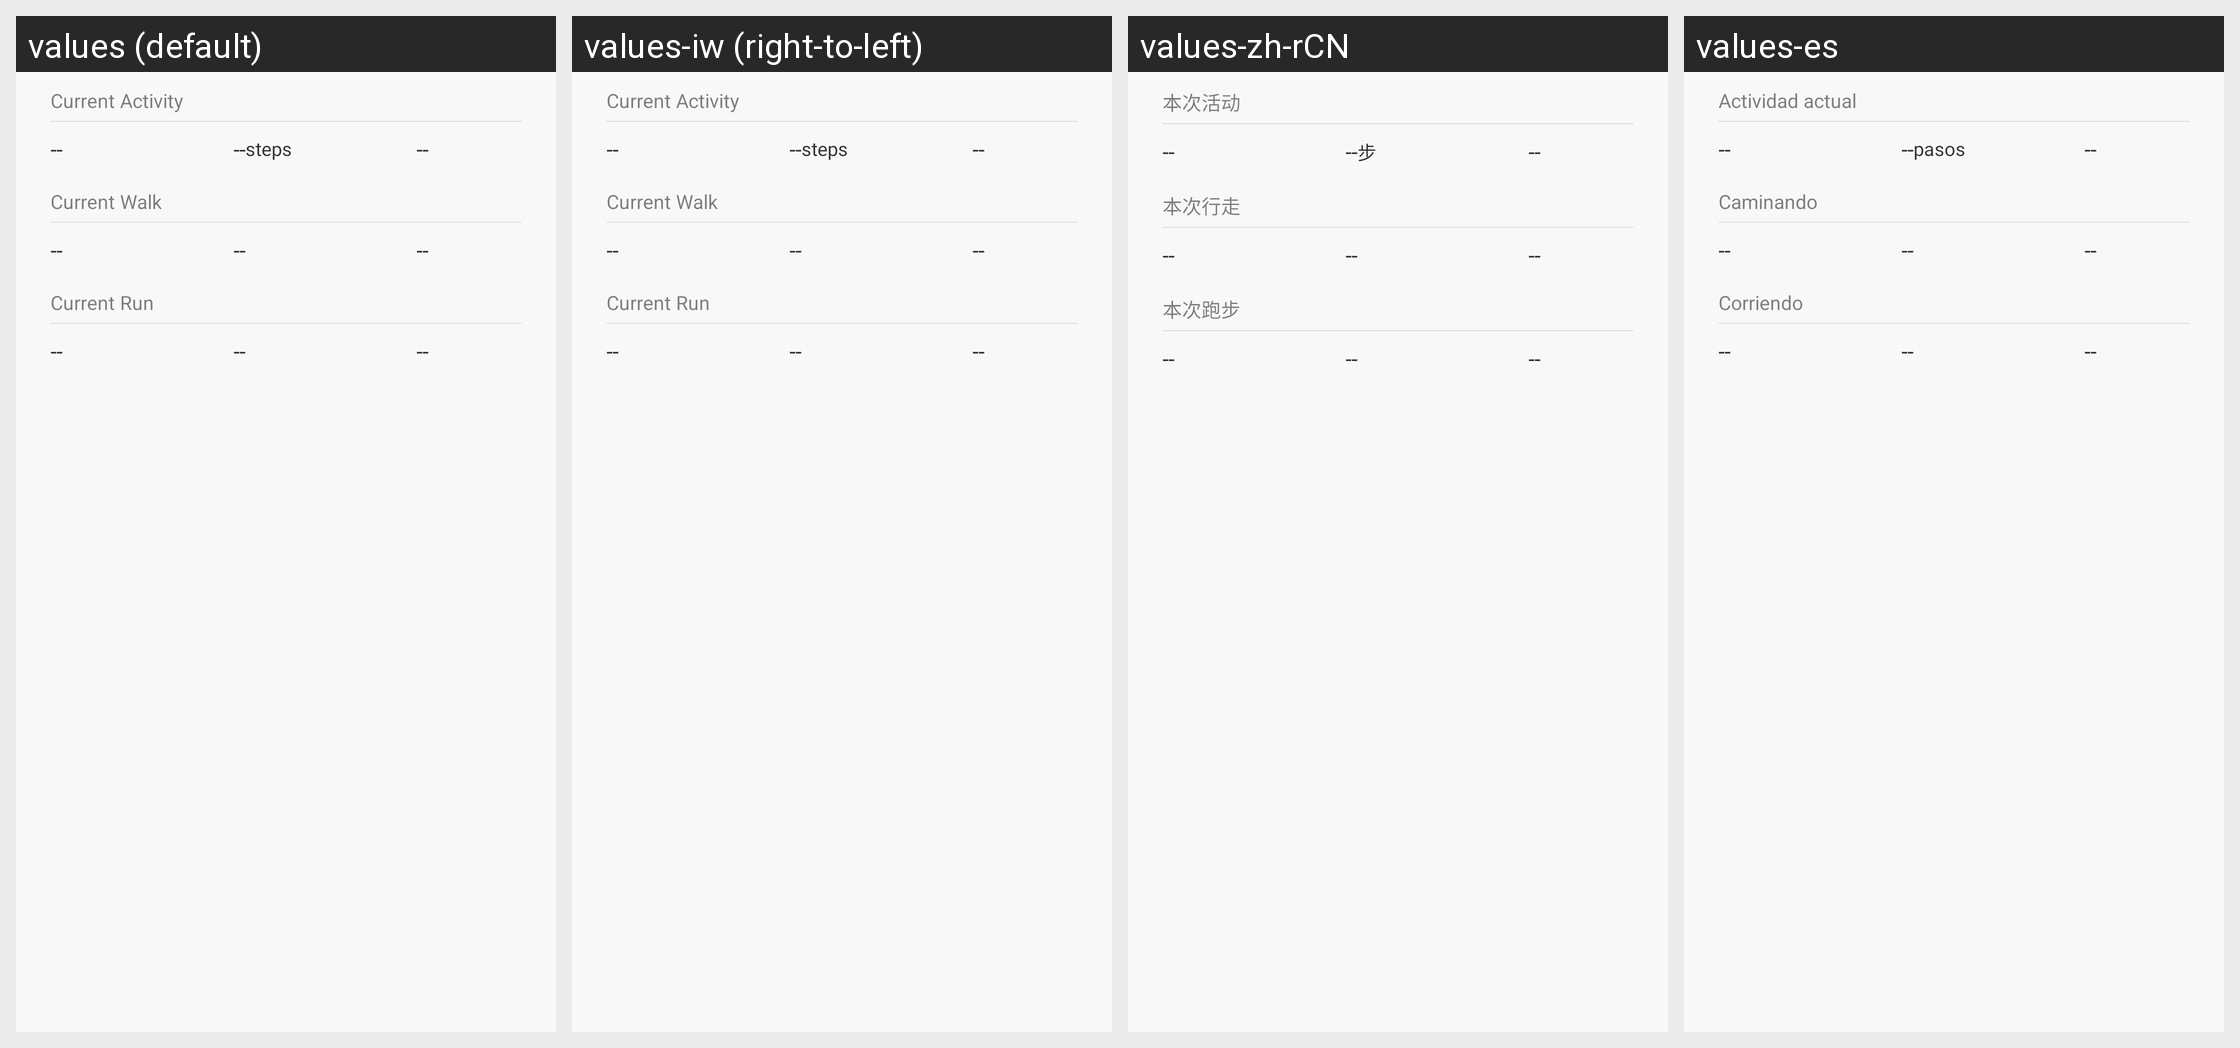

For this localized Android screen grid, give each drawn string resource with its value in every locale shown.
Android screen res/layout/fragment_dynamic_detail_info_step_piece.xml rendered under 4 locales, left to right: values (default), values-iw (right-to-left), values-zh-rCN, values-es. Device: Nexus 5 (rendered at 1080×1920; each locale shown at half size, 540×960, under a caption strip naming it); theme AppTheme.
Other locales in the repository, not shown: values-bn-rIN, values-de, values-fi, values-fr, values-hi, values-in, values-it, values-kn-rIN, values-ko, values-ml-rIN, values-ms-rMY, values-nl, values-pl, values-pt, values-pt-rBR, values-ro, values-ru, values-ta-rIN, values-te-rIN, values-th, values-tr, values-vi, values-zh, values-zh-rHK, values-zh-rTW.
Strings drawn on this screen, with the default value and each locale's value (text and hints the layout hard-codes, and strings that could not be matched under every locale, appear in the picture but are not listed):

chart_info_step_piece
  values: Current Activity
  values-iw: Current Activity  [not translated; the default value is used]
  values-zh-rCN: 本次活动
  values-es: Actividad actual

step
  values: steps
  values-iw: steps  [not translated; the default value is used]
  values-zh-rCN: 步
  values-es: pasos

chart_info_step_walking_piece
  values: Current Walk
  values-iw: Current Walk  [not translated; the default value is used]
  values-zh-rCN: 本次行走
  values-es: Caminando

chart_info_step_running_piece
  values: Current Run
  values-iw: Current Run  [not translated; the default value is used]
  values-zh-rCN: 本次跑步
  values-es: Corriendo
